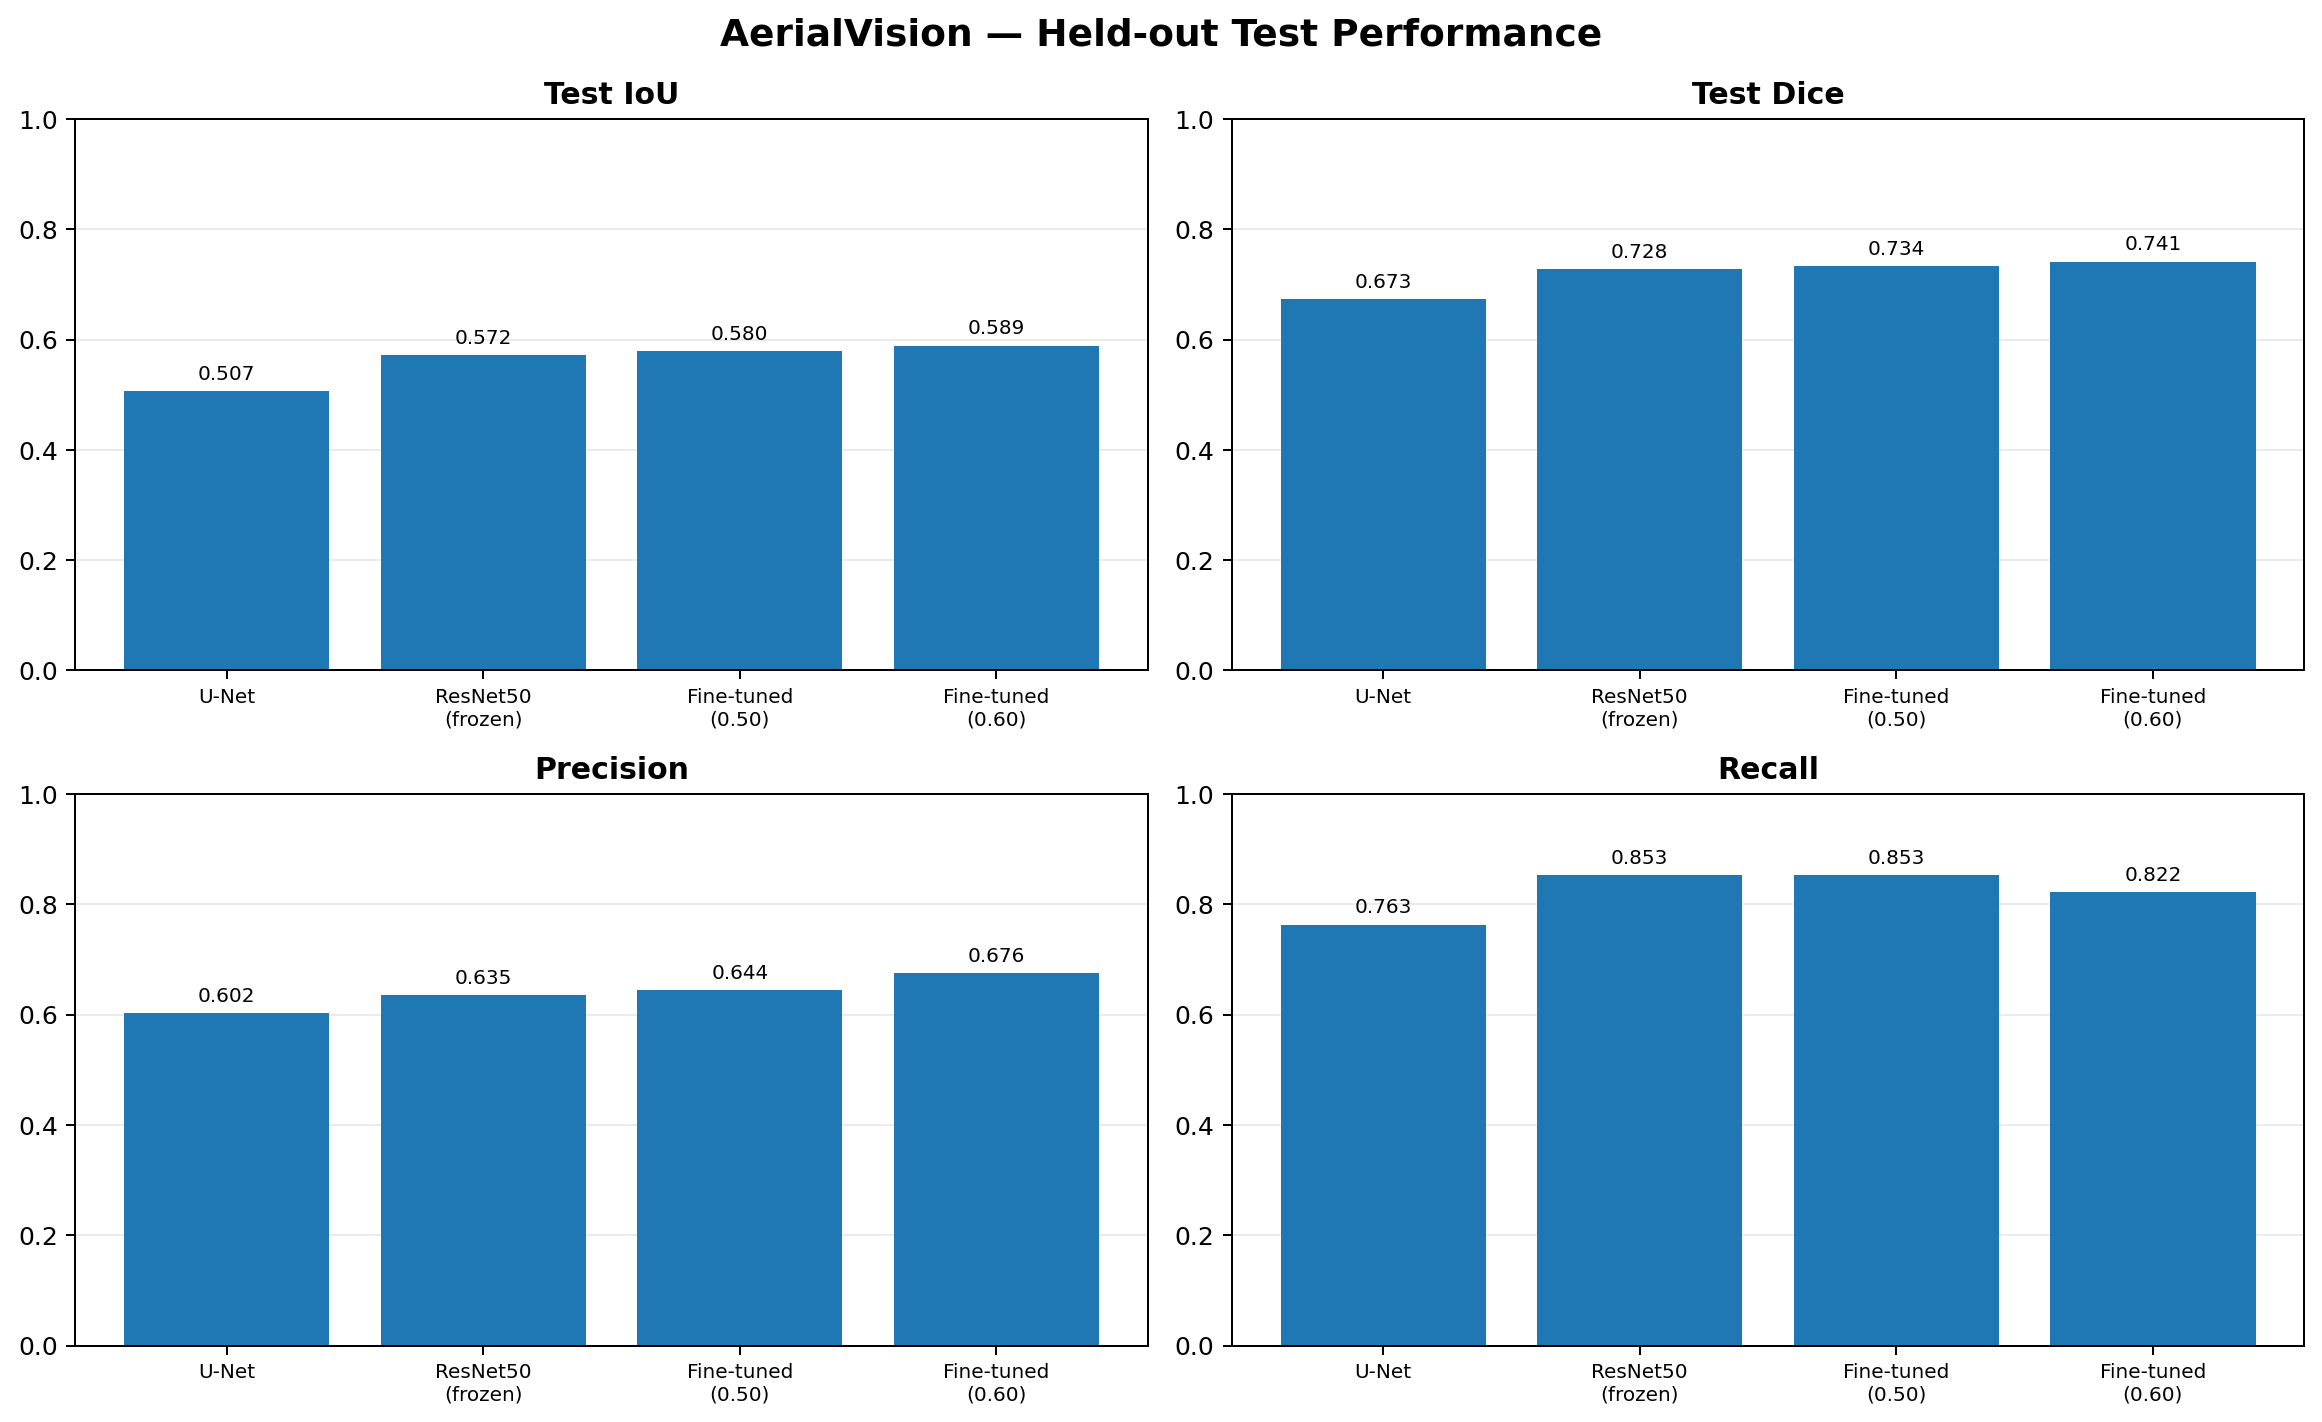

Data behind this chart, as committed beside it:
experiment, architecture, threshold, test_patches, iou, dice, precision, recall, pixel_accuracy, mean_per_patch_dice
Baseline U-Net, U-Net from scratch, 0.5, 135, 0.5074, 0.6732, 0.6021, 0.7634, 0.941, 0.7539
Transfer learning, ImageNet ResNet50 (frozen), 0.5, 135, 0.5723, 0.728, 0.6351, 0.8528, 0.9493, 0.7769
Fine-tuning (threshold 0.50), ImageNet ResNet50 (fine-tuned), 0.5, 135, 0.58, 0.7341, 0.6444, 0.8529, 0.9508, 0.7513
Fine-tuning (validation-selected thresho…, ImageNet ResNet50 (fine-tuned), 0.6, 135, 0.5891, 0.7414, 0.6755, 0.8215, 0.9544, 0.7552
